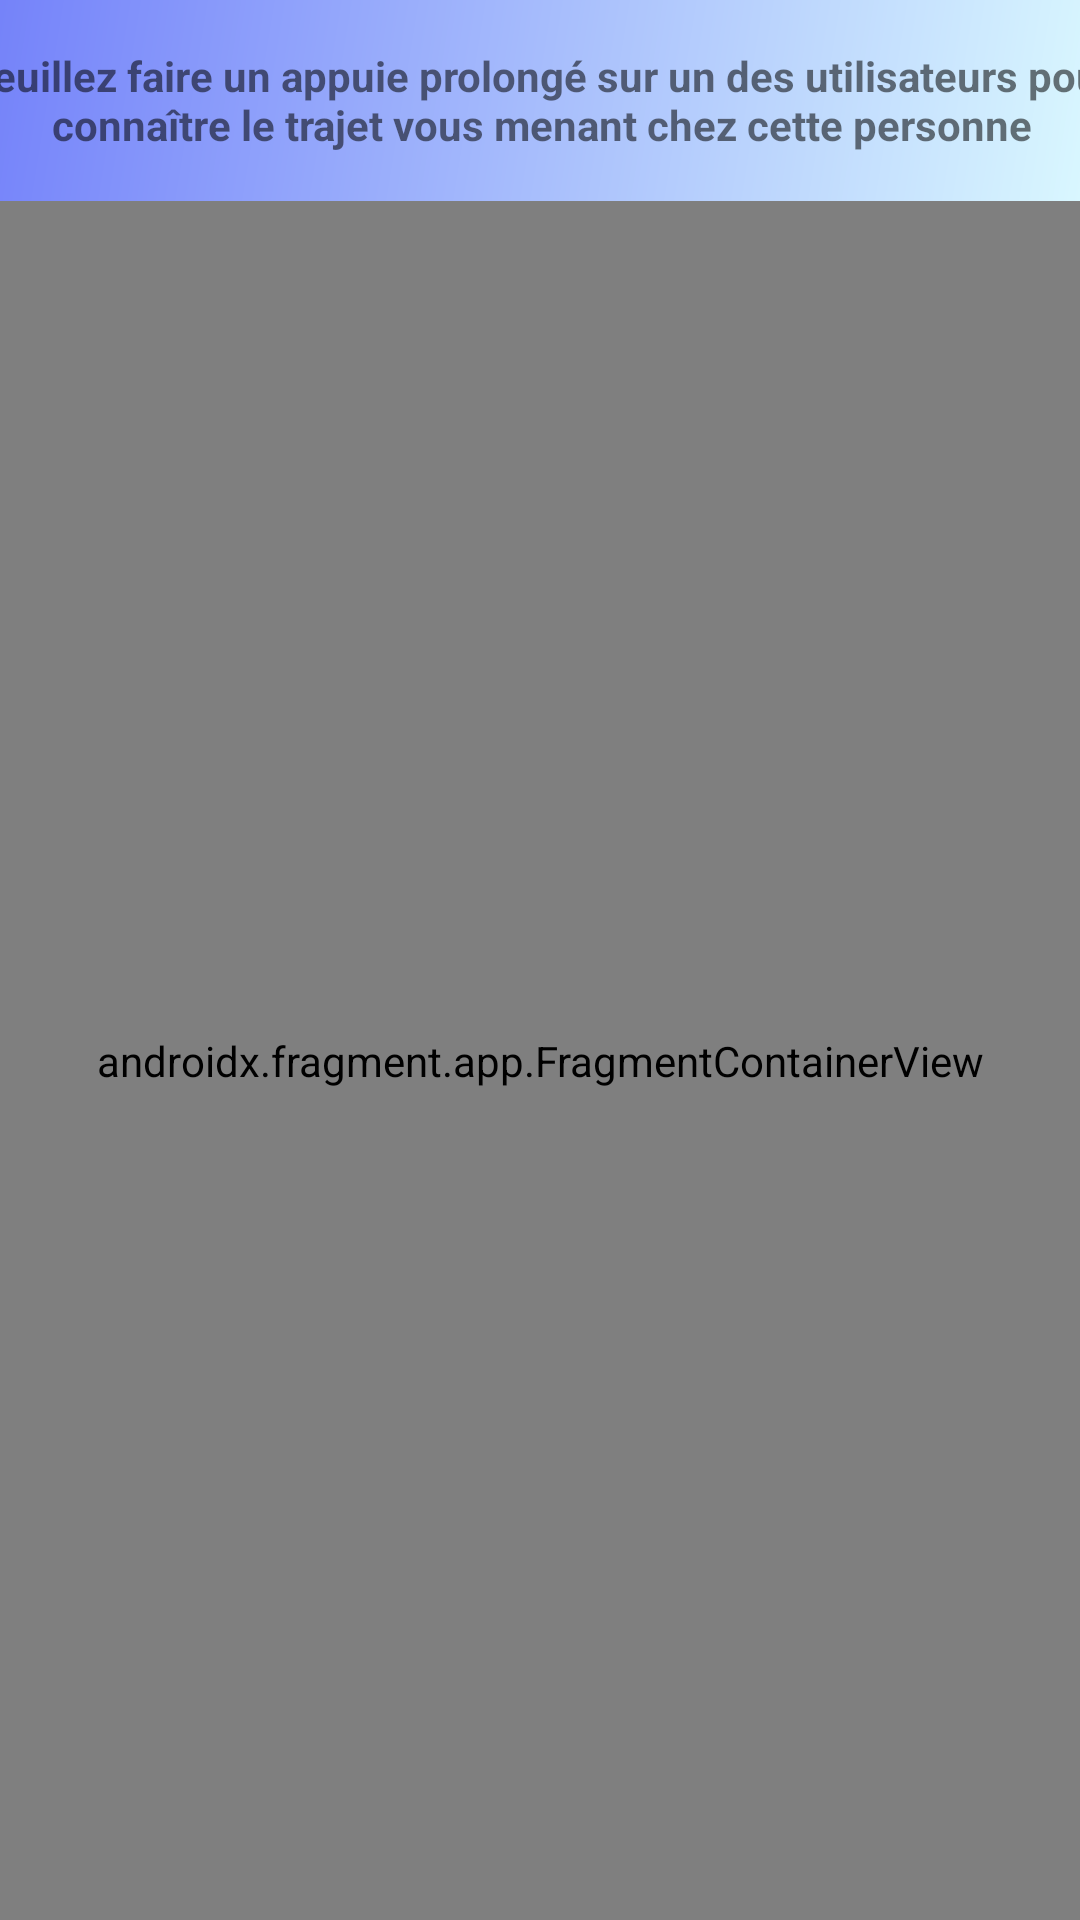

Produce the Android XML layout that renders to this screen, including the resource entries it uses.
<!-- AndroidManifest.xml: application theme Theme.WLT_Groupe03 -->
<!-- res/layout/activity_display_users.xml -->
<?xml version="1.0" encoding="utf-8"?>
<androidx.constraintlayout.widget.ConstraintLayout xmlns:android="http://schemas.android.com/apk/res/android"
    xmlns:app="http://schemas.android.com/apk/res-auto"
    xmlns:tools="http://schemas.android.com/tools"
    android:layout_width="match_parent"
    android:layout_height="match_parent"
    tools:context=".DisplayUsersActivity">

    <androidx.fragment.app.FragmentContainerView
        android:id="@+id/fragmentContainerView4"
        android:name="com.example.wlt_groupe03.UsersManagerFragment"
        android:layout_width="0dp"
        android:layout_height="0dp"
        app:layout_constraintBottom_toBottomOf="parent"
        app:layout_constraintEnd_toEndOf="parent"
        app:layout_constraintStart_toStartOf="parent"
        app:layout_constraintTop_toBottomOf="@+id/textView3"
        tools:layout="@layout/fragment_users_manager" />

    <TextView
        android:id="@+id/textView3"
        android:layout_width="411dp"
        android:layout_height="67dp"
        android:background="@drawable/gradient_color_background"
        android:gravity="center"
        android:text="Veuillez faire un appuie prolongé sur un des utilisateurs pour connaître le trajet vous menant chez cette personne"
        android:textStyle="bold"
        app:layout_constraintBottom_toTopOf="@+id/fragmentContainerView4"
        app:layout_constraintEnd_toEndOf="parent"
        app:layout_constraintStart_toStartOf="parent"
        app:layout_constraintTop_toTopOf="parent" />
</androidx.constraintlayout.widget.ConstraintLayout>
<!-- res/layout/fragment_users_manager.xml (included above) -->
<?xml version="1.0" encoding="utf-8"?>
<FrameLayout xmlns:android="http://schemas.android.com/apk/res/android"
    xmlns:tools="http://schemas.android.com/tools"
    android:layout_width="match_parent"
    android:layout_height="match_parent"
    tools:context=".UsersManagerFragment"
    android:background="@drawable/gradient_color_border">


    <androidx.fragment.app.FragmentContainerView
        android:id="@+id/fragmentContainerView5"
        android:name="com.example.wlt_groupe03.ListUsersFragment"
        android:layout_width="match_parent"
        android:layout_height="match_parent"
        android:tag="userList"
        tools:layout="@layout/fragment_list_users" />
</FrameLayout>
<!-- res/layout/fragment_list_users.xml (included above) -->
<?xml version="1.0" encoding="utf-8"?>
<androidx.recyclerview.widget.RecyclerView xmlns:android="http://schemas.android.com/apk/res/android"
    xmlns:app="http://schemas.android.com/apk/res-auto"
    xmlns:tools="http://schemas.android.com/tools"
    android:id="@+id/list"
    android:name="com.example.wlt_groupe03.ListUsersFragment"
    android:layout_width="match_parent"
    android:layout_height="match_parent"
    android:layout_marginLeft="16dp"
    android:layout_marginRight="16dp"
    app:layoutManager="LinearLayoutManager"
    tools:context=".ListUsersFragment"
    tools:listitem="@layout/fragment_item_users" />
<!-- res/layout/fragment_item_users.xml (included above) -->
<?xml version="1.0" encoding="utf-8"?>
<LinearLayout xmlns:android="http://schemas.android.com/apk/res/android"
    android:layout_width="wrap_content"
    android:layout_height="wrap_content"
    android:orientation="horizontal"
    >


    <androidx.cardview.widget.CardView
        android:layout_width="match_parent"
        android:layout_height="match_parent"
        >

        <LinearLayout
            android:layout_width="411dp"
            android:layout_height="match_parent"
            android:orientation="horizontal"
            android:background="@drawable/gradient_color_background">

            <TextView
                android:id="@+id/tv_nom_user"
                android:layout_width="205.5dp"
                android:layout_height="100dp"
                android:text="TextView"
                android:gravity="center"
                android:textStyle="bold" />

            <TextView
                android:id="@+id/tv_localite_user"
                android:layout_width="205.5dp"
                android:layout_height="100dp"
                android:gravity="center"
                android:text="TextView"
                android:textStyle="bold" />
        </LinearLayout>
    </androidx.cardview.widget.CardView>
</LinearLayout>
<!-- resources referenced by this layout -->
<resources>
  <!-- drawable gradient_color_background (drawable) -->
  <?xml version="1.0" encoding="utf-8"?>
  <shape xmlns:android="http://schemas.android.com/apk/res/android">
      <gradient
          android:startColor="#E0FFFF"
          android:endColor="#6E7BF9"
          android:type="linear"
          android:angle="135"
          />
  
  
  </shape>
  <!-- drawable gradient_color_border (drawable) -->
  <?xml version="1.0" encoding="utf-8"?>
  <shape xmlns:android="http://schemas.android.com/apk/res/android">
  
      <gradient
          android:startColor="#EE82EE"
          android:endColor="#00008B"
          android:type="linear"
          android:angle="180" />
  </shape>
  <style name="Theme.WLT_Groupe03" parent="Theme.MaterialComponents.DayNight.DarkActionBar">
          
          <item name="colorPrimary">@color/purple_500</item>
          <item name="colorPrimaryVariant">@color/purple_700</item>
          <item name="colorOnPrimary">@color/white</item>
          
          <item name="colorSecondary">@color/teal_200</item>
          <item name="colorSecondaryVariant">@color/teal_700</item>
          <item name="colorOnSecondary">@color/black</item>
          
          <item name="android:statusBarColor">?attr/colorPrimaryVariant</item>
          
      </style>
  <!-- not gathered from this repository: default colours our renderer supplied (Android Studio template values) -->
  <color name="purple_500">#FF6200EE</color>
  <color name="purple_700">#FF3700B3</color>
  <color name="teal_200">#FF03DAC5</color>
  <color name="teal_700">#FF018786</color>
  <color name="black">#FF000000</color>
  <color name="white">#FFFFFFFF</color>
</resources>
